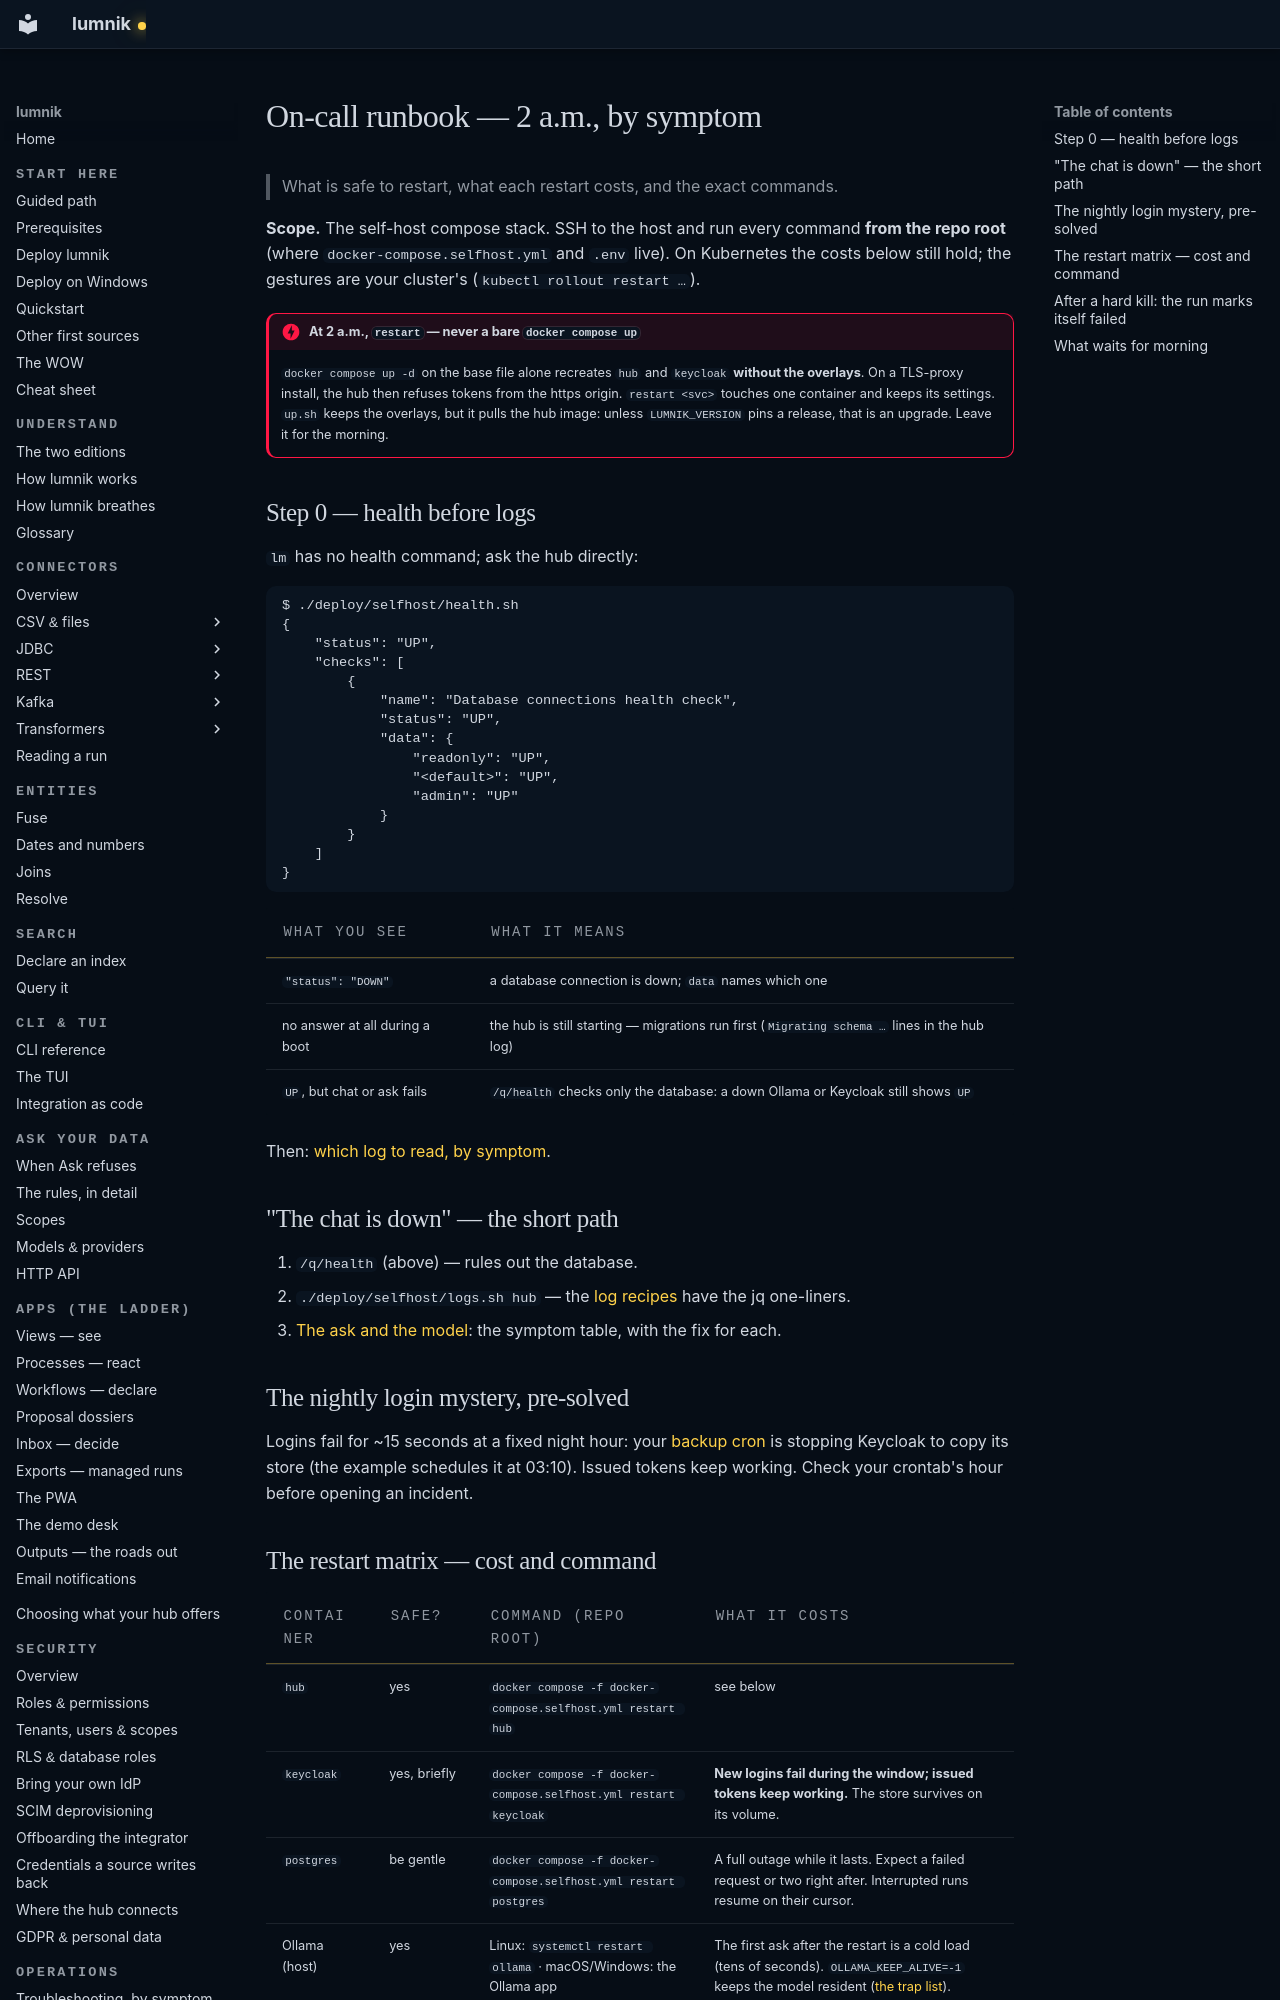

repository: icreated/lumnik-open · page: operations/oncall-runbook/index.html · generator: mkdocs

# On-call runbook — 2 a.m., by symptom

> What is safe to restart, what each restart costs, and the exact commands.

**Scope.** The self-host compose stack. SSH to the host and run every command **from the repo
root** (where `docker-compose.selfhost.yml` and `.env` live). On Kubernetes the costs below still
hold; the gestures are your cluster's (`kubectl rollout restart …`).

!!! danger "At 2 a.m., `restart` — never a bare `docker compose up`"
    `docker compose up -d` on the base file alone recreates `hub` and `keycloak` **without the overlays**.
    On a TLS-proxy install, the hub then refuses tokens from the https origin.
    `restart <svc>` touches one container and keeps its settings.
    `up.sh` keeps the overlays, but it pulls the hub image: unless `LUMNIK_VERSION` pins a release,
    that is an upgrade. Leave it for the morning.

## Step 0 — health before logs

`lm` has no health command; ask the hub directly:

```
$ ./deploy/selfhost/health.sh
{
    "status": "UP",
    "checks": [
        {
            "name": "Database connections health check",
            "status": "UP",
            "data": {
                "readonly": "UP",
                "<default>": "UP",
                "admin": "UP"
            }
        }
    ]
}
```

| What you see | What it means |
|---|---|
| `"status": "DOWN"` | a database connection is down; `data` names which one |
| no answer at all during a boot | the hub is still starting — migrations run first (`Migrating schema …` lines in the hub log) |
| `UP`, but chat or ask fails | `/q/health` checks only the database: a down Ollama or Keycloak still shows `UP` |

Then: [which log to read, by symptom](../recipes/logs.md).

## "The chat is down" — the short path

1. `/q/health` (above) — rules out the database.
2. `./deploy/selfhost/logs.sh hub` — the [log recipes](../recipes/logs.md) have the jq one-liners.
3. [The ask and the model](../recipes/troubleshooting.md#the-ask-and-the-model): the symptom
   table, with the fix for each.

## The nightly login mystery, pre-solved

Logins fail for ~15 seconds at a fixed night hour: your [backup cron](backup-restore.md) is
stopping Keycloak to copy its store (the example schedules it at 03:10). Issued tokens keep
working. Check your crontab's hour before opening an incident.
